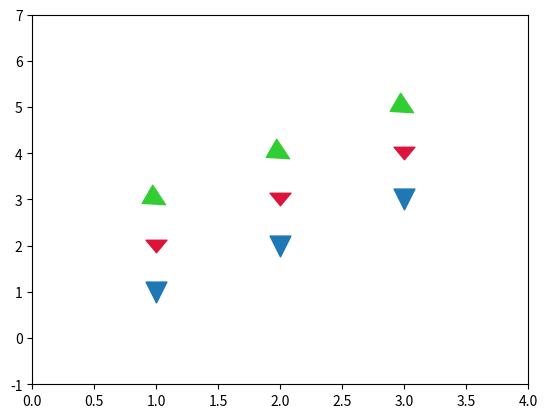

This figure's Python source:
import matplotlib.pyplot as plt
from matplotlib.markers import MarkerStyle

fig, ax = plt.subplots()

# Zeige den ursprünglichen "d"-Marker
plt.scatter([1, 2, 3], [1, 2, 3], s=225, marker="v")

# Erstelle einen neuen "D"-Marker und skaliere ihn
m = MarkerStyle("v")
m._transform.scale(1.0, 0.6)
plt.scatter([1, 2, 3], [2, 3, 4], s=225, marker=m, color="crimson")

# Drehe den "d"-Marker um 60 Grad
m = MarkerStyle("v")
m._transform.rotate_deg(60)
plt.scatter([1, 2, 3], [3, 4, 5], s=225, marker=m, color="limegreen")

plt.margins(0.5)
plt.show()
